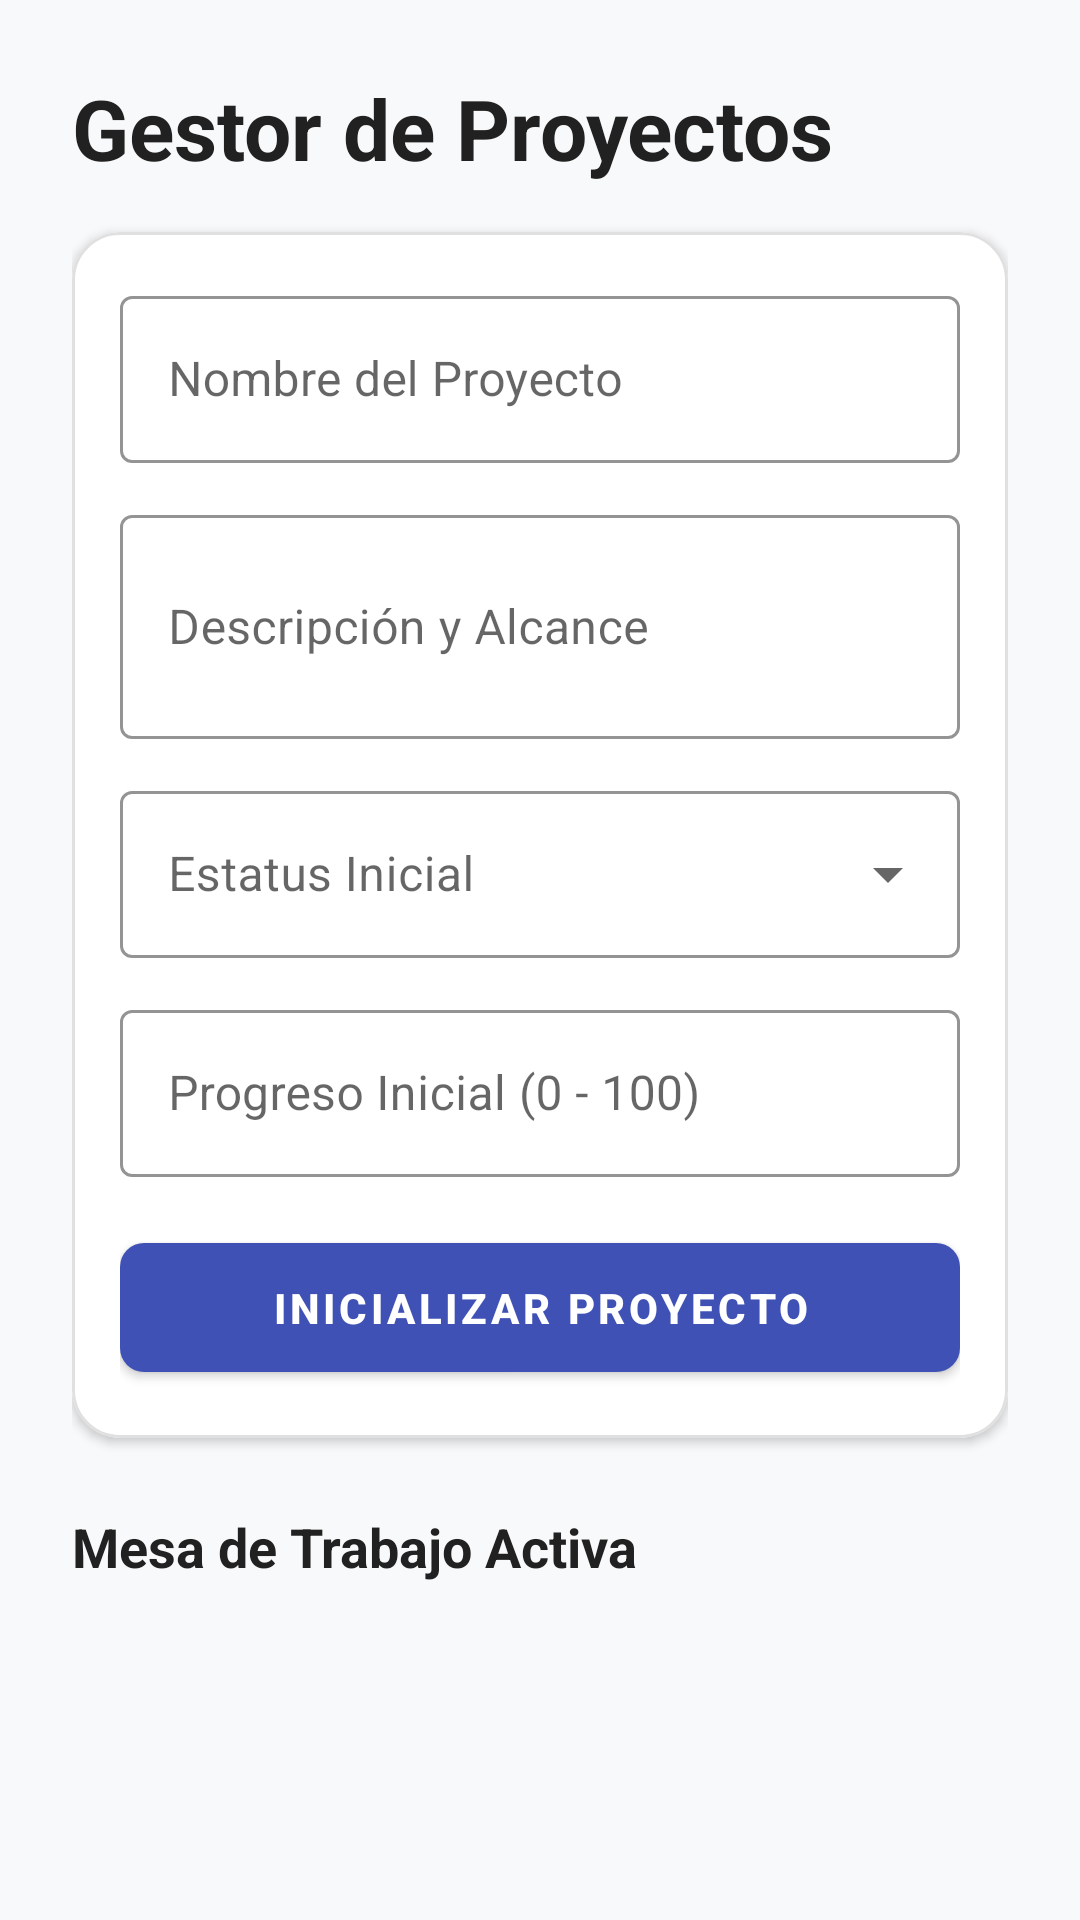

Here is an Android app screen rendered from its layout file. Give the layout XML and the strings, colors and styles it references.
<!-- AndroidManifest.xml: application theme Theme.LinguistIT -->
<!-- res/layout/fragment_projects.xml -->
<?xml version="1.0" encoding="utf-8"?>
<androidx.core.widget.NestedScrollView
    xmlns:android="http://schemas.android.com/apk/res/android"
    xmlns:app="http://schemas.android.com/apk/res-auto"
    xmlns:tools="http://tools.android.com/tools"
    android:layout_width="match_parent"
    android:layout_height="match_parent"
    android:background="#F8F9FA">

    <androidx.constraintlayout.widget.ConstraintLayout
        android:layout_width="match_parent"
        android:layout_height="wrap_content"
        android:padding="24dp">

        <TextView
            android:id="@+id/tvProjectsTitle"
            android:layout_width="wrap_content"
            android:layout_height="wrap_content"
            android:text="Gestor de Proyectos"
            android:textColor="#212121"
            android:textSize="28sp"
            android:textStyle="bold"
            app:layout_constraintTop_toTopOf="parent"
            app:layout_constraintStart_toStartOf="parent" />

        <com.google.android.material.card.MaterialCardView
            android:id="@+id/cardNewProject"
            android:layout_width="match_parent"
            android:layout_height="wrap_content"
            android:layout_marginTop="16dp"
            app:cardCornerRadius="16dp"
            app:cardElevation="2dp"
            app:cardBackgroundColor="#FFFFFF"
            app:strokeWidth="1dp"
            app:strokeColor="#E0E0E0"
            app:layout_constraintTop_toBottomOf="@id/tvProjectsTitle">

            <LinearLayout
                android:layout_width="match_parent"
                android:layout_height="wrap_content"
                android:orientation="vertical"
                android:padding="16dp">

                <com.google.android.material.textfield.TextInputLayout
                    android:layout_width="match_parent"
                    android:layout_height="wrap_content"
                    android:hint="Nombre del Proyecto"
                    style="@style/Widget.MaterialComponents.TextInputLayout.OutlinedBox"
                    android:layout_marginBottom="12dp"
                    app:boxStrokeColor="#3F51B5"
                    app:hintTextColor="#3F51B5">

                    <com.google.android.material.textfield.TextInputEditText
                        android:id="@+id/etProjectName"
                        android:layout_width="match_parent"
                        android:layout_height="wrap_content"
                        android:inputType="text"
                        android:textColor="#212121"/>
                </com.google.android.material.textfield.TextInputLayout>

                <com.google.android.material.textfield.TextInputLayout
                    android:layout_width="match_parent"
                    android:layout_height="wrap_content"
                    android:hint="Descripción y Alcance"
                    style="@style/Widget.MaterialComponents.TextInputLayout.OutlinedBox"
                    android:layout_marginBottom="12dp"
                    app:boxStrokeColor="#3F51B5"
                    app:hintTextColor="#3F51B5">

                    <com.google.android.material.textfield.TextInputEditText
                        android:id="@+id/etProjectDesc"
                        android:layout_width="match_parent"
                        android:layout_height="wrap_content"
                        android:inputType="textMultiLine"
                        android:lines="2"
                        android:textColor="#212121"/>
                </com.google.android.material.textfield.TextInputLayout>

                <com.google.android.material.textfield.TextInputLayout
                    android:id="@+id/menuProjectStatus"
                    style="@style/Widget.MaterialComponents.TextInputLayout.OutlinedBox.ExposedDropdownMenu"
                    android:layout_width="match_parent"
                    android:layout_height="wrap_content"
                    android:hint="Estatus Inicial"
                    android:layout_marginBottom="12dp"
                    app:boxStrokeColor="#3F51B5"
                    app:hintTextColor="#3F51B5">

                    <AutoCompleteTextView
                        android:id="@+id/actvStatus"
                        android:layout_width="match_parent"
                        android:layout_height="wrap_content"
                        android:inputType="none"
                        tools:ignore="LabelFor" />
                </com.google.android.material.textfield.TextInputLayout>

                <com.google.android.material.textfield.TextInputLayout
                    android:layout_width="match_parent"
                    android:layout_height="wrap_content"
                    android:hint="Progreso Inicial (0 - 100)"
                    style="@style/Widget.MaterialComponents.TextInputLayout.OutlinedBox"
                    android:layout_marginBottom="16dp"
                    app:boxStrokeColor="#3F51B5"
                    app:hintTextColor="#3F51B5">

                    <com.google.android.material.textfield.TextInputEditText
                        android:id="@+id/etProjectProgress"
                        android:layout_width="match_parent"
                        android:layout_height="wrap_content"
                        android:inputType="number"
                        android:textColor="#212121"/>
                </com.google.android.material.textfield.TextInputLayout>

                <com.google.android.material.button.MaterialButton
                    android:id="@+id/btnSaveProject"
                    android:layout_width="match_parent"
                    android:layout_height="wrap_content"
                    android:text="Inicializar Proyecto"
                    android:textColor="#FFFFFF"
                    android:textStyle="bold"
                    android:padding="12dp"
                    app:backgroundTint="#3F51B5"
                    app:cornerRadius="8dp" />
            </LinearLayout>
        </com.google.android.material.card.MaterialCardView>

        <TextView
            android:id="@+id/labelActiveProjects"
            android:layout_width="wrap_content"
            android:layout_height="wrap_content"
            android:layout_marginTop="24dp"
            android:text="Mesa de Trabajo Activa"
            android:textColor="#212121"
            android:textSize="18sp"
            android:textStyle="bold"
            app:layout_constraintTop_toBottomOf="@id/cardNewProject"
            app:layout_constraintStart_toStartOf="parent" />

        <androidx.recyclerview.widget.RecyclerView
            android:id="@+id/rvProjects"
            android:layout_width="match_parent"
            android:layout_height="wrap_content"
            android:layout_marginTop="12dp"
            android:nestedScrollingEnabled="false"
            app:layout_constraintTop_toBottomOf="@id/labelActiveProjects"
            app:layout_constraintStart_toStartOf="parent"
            app:layout_constraintEnd_toEndOf="parent"
            tools:listitem="@layout/item_project" />

    </androidx.constraintlayout.widget.ConstraintLayout>
</androidx.core.widget.NestedScrollView>
<!-- res/layout/item_project.xml (included above) -->
<?xml version="1.0" encoding="utf-8"?>
<com.google.android.material.card.MaterialCardView
    xmlns:android="http://schemas.android.com/apk/res/android"
    xmlns:app="http://schemas.android.com/apk/res-auto"
    xmlns:tools="http://tools.android.com/tools"
    android:layout_width="match_parent"
    android:layout_height="wrap_content"
    android:layout_marginHorizontal="4dp"
    android:layout_marginBottom="12dp"
    app:cardCornerRadius="14dp"
    app:cardElevation="2dp"
    app:cardBackgroundColor="#FFFFFF"
    app:strokeWidth="1dp"
    app:strokeColor="#E0E0E0">

    <androidx.constraintlayout.widget.ConstraintLayout
        android:layout_width="match_parent"
        android:layout_height="wrap_content"
        android:padding="16dp">

        <TextView
            android:id="@+id/tvProjectName"
            android:layout_width="0dp"
            android:layout_height="wrap_content"
            android:textColor="#212121"
            android:textSize="18sp"
            android:textStyle="bold"
            tools:text="Estructuración de Red FCA Edificio A"
            app:layout_constraintTop_toTopOf="parent"
            app:layout_constraintStart_toStartOf="parent"
            app:layout_constraintEnd_toStartOf="@id/chipProjectStatus" />

        <com.google.android.material.chip.Chip
            android:id="@+id/chipProjectStatus"
            android:layout_width="wrap_content"
            android:layout_height="wrap_content"
            android:clickable="true"
            android:focusable="true"
            android:textColor="#FFFFFF"
            app:chipMinHeight="32dp"
            tools:text="En Desarrollo"
            app:layout_constraintTop_toTopOf="parent"
            app:layout_constraintEnd_toEndOf="parent" />

        <TextView
            android:id="@+id/tvProjectDesc"
            android:layout_width="match_parent"
            android:layout_height="wrap_content"
            android:layout_marginTop="8dp"
            android:textColor="#616161"
            android:textSize="14sp"
            tools:text="Diseño técnico del cableado estructurado bajo la norma EIA/TIA 568 con un único HC centralizado."
            app:layout_constraintTop_toBottomOf="@id/tvProjectName" />

        <ProgressBar
            android:id="@+id/pbProjectProgress"
            style="?android:attr/progressBarStyleHorizontal"
            android:layout_width="0dp"
            android:layout_height="wrap_content"
            android:layout_marginTop="16dp"
            android:layout_marginEnd="12dp"
            android:progressTint="#3F51B5"
            tools:progress="45"
            app:layout_constraintTop_toBottomOf="@id/tvProjectDesc"
            app:layout_constraintStart_toStartOf="parent"
            app:layout_constraintEnd_toStartOf="@id/tvProgressPercent"
            app:layout_constraintBottom_toBottomOf="parent" />

        <TextView
            android:id="@+id/tvProgressPercent"
            android:layout_width="wrap_content"
            android:layout_height="wrap_content"
            android:textColor="#3F51B5"
            android:textSize="14sp"
            android:textStyle="bold"
            tools:text="45%"
            app:layout_constraintTop_toTopOf="@id/pbProjectProgress"
            app:layout_constraintBottom_toBottomOf="@id/pbProjectProgress"
            app:layout_constraintEnd_toEndOf="parent" />

    </androidx.constraintlayout.widget.ConstraintLayout>
</com.google.android.material.card.MaterialCardView>
<!-- resources referenced by this layout -->
<resources>
  <style name="Theme.LinguistIT" parent="Theme.MaterialComponents.DayNight.NoActionBar">
          <item name="colorPrimary">@color/primary</item>
          <item name="colorPrimaryVariant">@color/primary_dark</item>
          <item name="colorOnPrimary">@color/white</item>
  
          <item name="colorSecondary">@color/accent</item>
          <item name="colorSecondaryVariant">@color/accent</item>
          <item name="colorOnSecondary">@color/white</item>
  
          <item name="android:windowBackground">@color/gray_bg</item>
          <item name="colorSurface">@color/white</item>
          <item name="colorError">@color/error</item>
  
          <item name="android:statusBarColor">@color/primary_dark</item>
      </style>
  <color name="primary">#1A73E8</color>
  <color name="primary_dark">#1557B0</color>
  <color name="white">#FFFFFF</color>
  <color name="accent">#FF4081</color>
  <color name="gray_bg">#F8F9FA</color>
  <color name="error">#B00020</color>
</resources>
